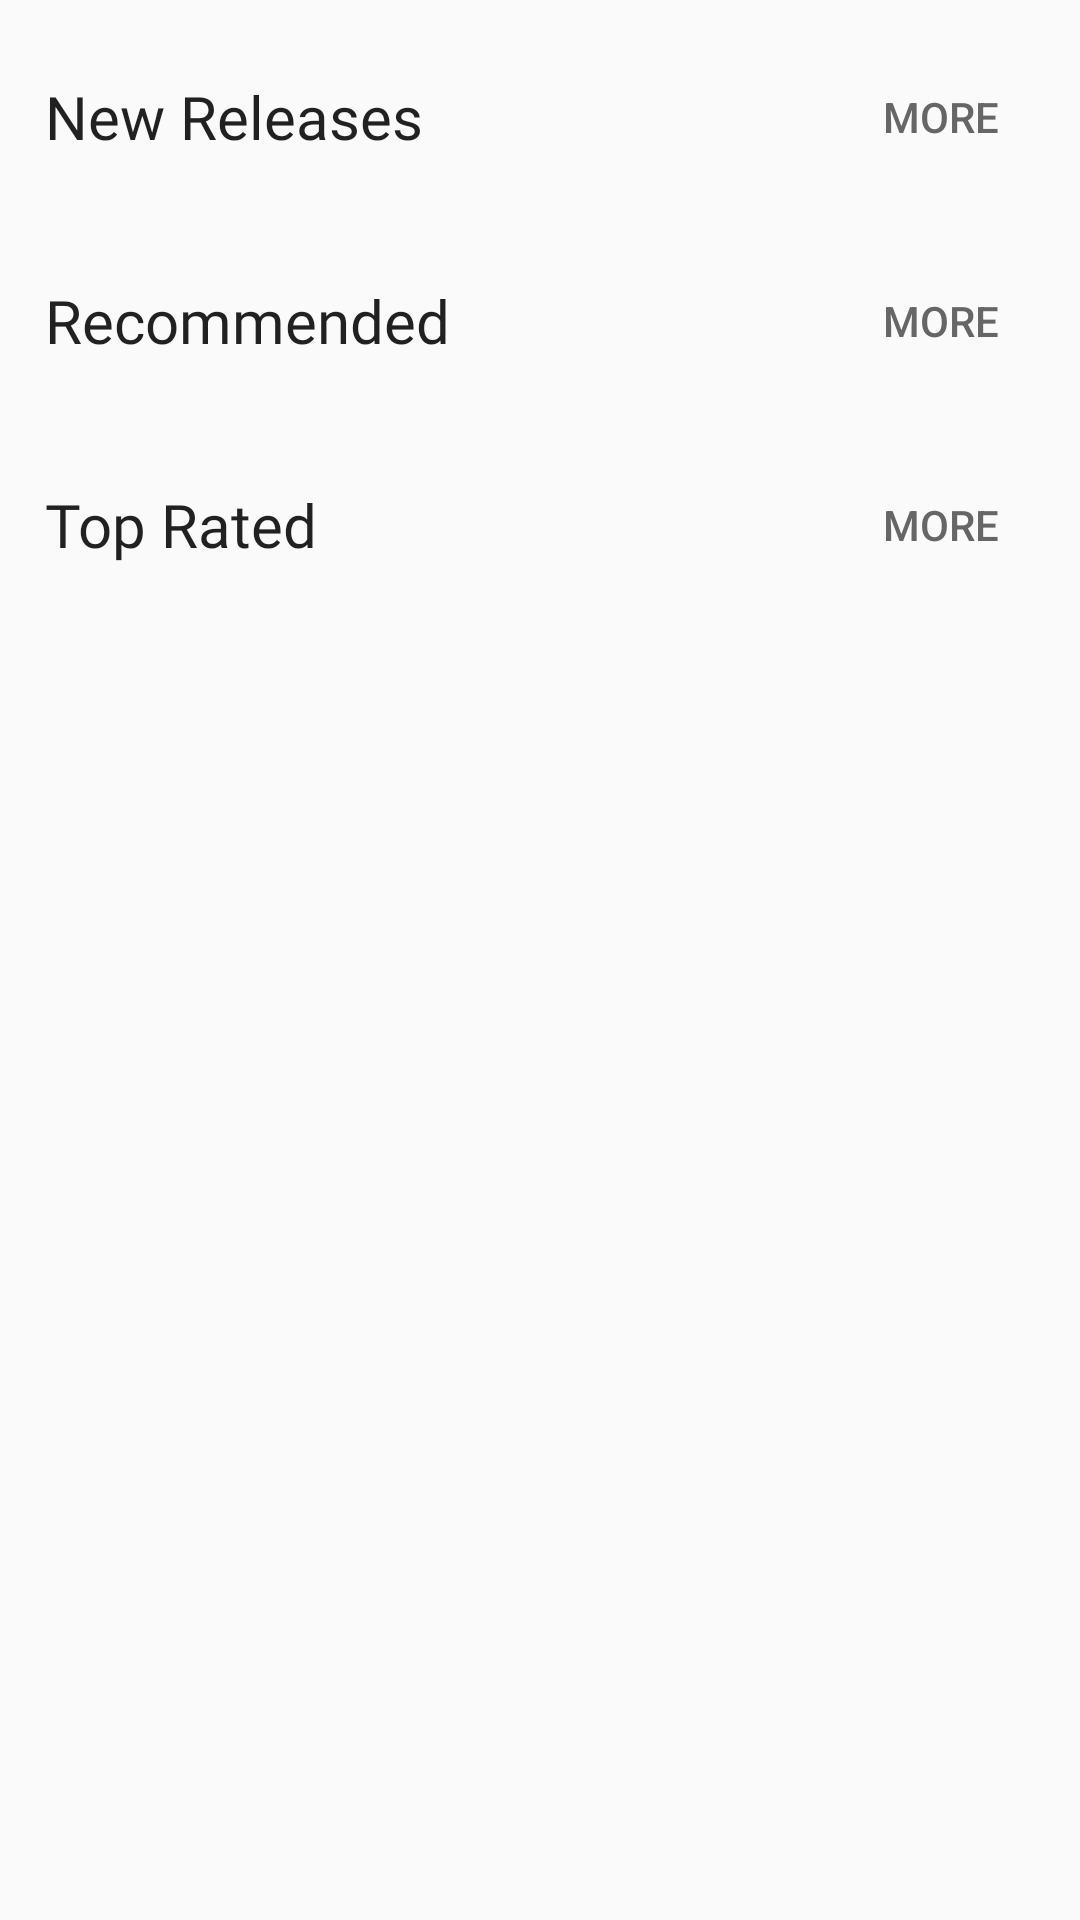

Produce the Android XML layout that renders to this screen, including the resource entries it uses.
<!-- AndroidManifest.xml: application theme AppTheme -->
<!-- res/layout/fragment_home.xml -->
<androidx.core.widget.NestedScrollView xmlns:android="http://schemas.android.com/apk/res/android"
    xmlns:app="http://schemas.android.com/apk/res-auto"
    xmlns:tools="http://schemas.android.com/tools"
    android:id="@+id/nested_scroll_view"
    android:layout_width="match_parent"
    android:layout_height="match_parent"
    android:clipToPadding="false"
    android:scrollbars="none"
    android:scrollingCache="true">

    <LinearLayout
        android:layout_width="match_parent"
        android:layout_height="match_parent"
        android:orientation="vertical">

        <LinearLayout
            android:layout_width="match_parent"
            android:layout_height="wrap_content"
            android:layout_marginTop="@dimen/spacing_large"
            android:gravity="center_vertical"
            android:orientation="horizontal"
            android:paddingLeft="@dimen/spacing_large"
            android:paddingRight="@dimen/spacing_large">

            <TextView
                android:layout_width="0dp"
                android:layout_height="wrap_content"
                android:layout_weight="1"
                android:fontFamily="@font/cardo"
                android:text="New Releases"
                android:textAppearance="@style/Base.TextAppearance.AppCompat.Title" />

            <Button
                style="@style/Widget.AppCompat.Button.Borderless"
                android:layout_width="wrap_content"
                android:layout_height="wrap_content"
                android:gravity="center"
                android:minWidth="0dp"
                android:text="MORE"
                android:textColor="@color/grey_60" />

        </LinearLayout>

        <LinearLayout
            android:layout_width="match_parent"
            android:layout_height="wrap_content"
            android:orientation="horizontal"
            android:padding="@dimen/spacing_medium"
            android:visibility="visible">

            <androidx.recyclerview.widget.RecyclerView
                android:id="@+id/recyclerView"
                android:layout_width="match_parent"
                android:layout_height="wrap_content"
                android:padding="@dimen/spacing_medium"
                tools:listitem="@layout/row_product_item"
                android:orientation="horizontal"
                app:layoutManager="androidx.recyclerview.widget.LinearLayoutManager" />

        </LinearLayout>

        <LinearLayout
            android:layout_width="match_parent"
            android:layout_height="wrap_content"
            android:gravity="center_vertical"
            android:orientation="horizontal"
            android:paddingLeft="@dimen/spacing_large"
            android:paddingRight="@dimen/spacing_large">

            <TextView
                android:layout_width="0dp"
                android:layout_height="wrap_content"
                android:layout_weight="1"
                android:text="Recommended"
                android:fontFamily="@font/cardo"
                android:textAppearance="@style/Base.TextAppearance.AppCompat.Title" />

            <Button
                style="@style/Widget.AppCompat.Button.Borderless"
                android:layout_width="wrap_content"
                android:layout_height="wrap_content"
                android:gravity="center"
                android:minWidth="0dp"
                android:text="MORE"
                android:textColor="@color/grey_60" />

        </LinearLayout>

        <LinearLayout
            android:layout_width="match_parent"
            android:layout_height="wrap_content"
            android:orientation="horizontal"
            android:padding="@dimen/spacing_medium"
            android:visibility="visible">

            <androidx.recyclerview.widget.RecyclerView
                android:id="@+id/recyclerViewRecommended"
                android:layout_width="match_parent"
                android:layout_height="wrap_content"
                android:padding="@dimen/spacing_medium"
                tools:listitem="@layout/row_product_item_medium"
                android:orientation="horizontal"
                app:layoutManager="androidx.recyclerview.widget.LinearLayoutManager" />

        </LinearLayout>

        <LinearLayout
            android:layout_width="match_parent"
            android:layout_height="wrap_content"
            android:gravity="center_vertical"
            android:orientation="horizontal"
            android:paddingLeft="@dimen/spacing_large"
            android:paddingRight="@dimen/spacing_large">

            <TextView
                android:layout_width="0dp"
                android:layout_height="wrap_content"
                android:layout_weight="1"
                android:text="Top Rated"
                android:fontFamily="@font/cardo"
                android:textAppearance="@style/Base.TextAppearance.AppCompat.Title" />

            <Button
                style="@style/Widget.AppCompat.Button.Borderless"
                android:layout_width="wrap_content"
                android:layout_height="wrap_content"
                android:gravity="center"
                android:minWidth="0dp"
                android:text="MORE"
                android:textColor="@color/grey_60" />

        </LinearLayout>

        <LinearLayout
            android:layout_width="match_parent"
            android:layout_height="wrap_content"
            android:orientation="horizontal"
            android:padding="@dimen/spacing_medium"
            android:visibility="visible">

            <androidx.recyclerview.widget.RecyclerView
                android:id="@+id/recyclerViewTopRated"
                android:layout_width="match_parent"
                android:layout_height="wrap_content"
                android:padding="@dimen/spacing_medium"
                tools:listitem="@layout/row_product_item"
                android:orientation="horizontal"
                app:layoutManager="androidx.recyclerview.widget.LinearLayoutManager" />

        </LinearLayout>

    </LinearLayout>

</androidx.core.widget.NestedScrollView>
<!-- res/layout/row_product_item.xml (included above) -->
<?xml version="1.0" encoding="utf-8"?>
<LinearLayout xmlns:android="http://schemas.android.com/apk/res/android"
    xmlns:app="http://schemas.android.com/apk/res-auto"
    xmlns:fresco="http://schemas.android.com/tools"
    android:layout_width="wrap_content"
    android:layout_height="wrap_content">

    <LinearLayout
        android:layout_width="wrap_content"
        android:layout_height="wrap_content"
        android:orientation="horizontal"
        android:visibility="visible">

        <androidx.cardview.widget.CardView
            android:layout_width="0dp"
            android:layout_height="wrap_content"
            android:layout_margin="@dimen/spacing_medium"
            android:layout_weight="1"
            app:cardCornerRadius="2dp"
            app:cardElevation="2dp">

            <LinearLayout
                android:id="@+id/layoutProduct"
                android:layout_width="wrap_content"
                android:layout_height="wrap_content"
                android:orientation="vertical">

                <com.facebook.drawee.view.SimpleDraweeView
                    android:id="@+id/imgProduct"
                    android:layout_width="180dp"
                    android:layout_height="180dp"
                    android:background="@color/grey_40"
                    app:placeholderImageScaleType="centerCrop"
                    fresco:placeholderImage="@drawable/ic_cloud_download" />

                <LinearLayout
                    android:layout_width="match_parent"
                    android:layout_height="wrap_content"
                    android:gravity="center"
                    android:orientation="horizontal"
                    android:paddingLeft="@dimen/spacing_medium"
                    android:paddingTop="@dimen/spacing_medium"
                    android:paddingBottom="@dimen/spacing_medium">

                    <LinearLayout
                        android:layout_width="0dp"
                        android:layout_height="wrap_content"
                        android:layout_weight="1"
                        android:orientation="vertical">

                        <TextView
                            android:id="@+id/txtTitle"
                            android:layout_width="match_parent"
                            android:layout_height="wrap_content"
                            android:maxLines="1"
                            android:singleLine="true"
                            android:text="Mauris sagittis non elit"
                            android:textAppearance="@style/TextAppearance.AppCompat.Small"
                            android:textColor="@color/grey_90"
                            android:textStyle="bold" />

                        <TextView
                            android:id="@+id/txtPrice"
                            android:layout_width="match_parent"
                            android:layout_height="wrap_content"
                            android:text="Kodaline" />

                    </LinearLayout>

                    <ImageButton
                        android:id="@+id/btnMore"
                        android:layout_width="wrap_content"
                        android:layout_height="wrap_content"
                        android:background="?attr/selectableItemBackgroundBorderless"
                        android:tint="@color/grey_40"
                        app:srcCompat="@drawable/ic_more_vert" />

                </LinearLayout>

            </LinearLayout>

        </androidx.cardview.widget.CardView>

    </LinearLayout>

</LinearLayout>
<!-- res/layout/row_product_item_medium.xml (included above) -->
<?xml version="1.0" encoding="utf-8"?>
<LinearLayout xmlns:android="http://schemas.android.com/apk/res/android"
    android:layout_width="wrap_content"
    android:layout_height="wrap_content"
    xmlns:app="http://schemas.android.com/apk/res-auto"
    xmlns:fresco="http://schemas.android.com/tools">

    <LinearLayout
        android:layout_width="wrap_content"
        android:layout_height="wrap_content"
        android:orientation="horizontal"
        android:visibility="visible">

        <androidx.cardview.widget.CardView
            android:layout_width="0dp"
            android:layout_height="wrap_content"
            android:layout_margin="@dimen/spacing_medium"
            android:layout_weight="1"
            app:cardCornerRadius="2dp"
            app:cardElevation="2dp">

            <LinearLayout
                android:id="@+id/layoutProduct"
                android:layout_width="wrap_content"
                android:layout_height="wrap_content"
                android:orientation="vertical">

                <com.facebook.drawee.view.SimpleDraweeView
                    android:id="@+id/imgProduct"
                    android:layout_width="150dp"
                    android:layout_height="150dp"
                    android:background="@color/grey_40"
                    app:placeholderImageScaleType="centerCrop"
                    fresco:placeholderImage="@drawable/ic_cloud_download" />

                <LinearLayout
                    android:layout_width="match_parent"
                    android:layout_height="wrap_content"
                    android:gravity="center"
                    android:orientation="horizontal"
                    android:paddingTop="@dimen/spacing_medium"
                    android:paddingLeft="@dimen/spacing_medium"
                    android:paddingBottom="@dimen/spacing_medium">

                    <LinearLayout
                        android:layout_width="0dp"
                        android:layout_height="wrap_content"
                        android:layout_weight="1"
                        android:orientation="vertical">

                        <TextView
                            android:id="@+id/txtTitle"
                            android:layout_width="match_parent"
                            android:layout_height="wrap_content"
                            android:maxLines="1"
                            android:singleLine="true"
                            android:text="Mauris sagittis non elit"
                            android:textAppearance="@style/TextAppearance.AppCompat.Small"
                            android:textColor="@color/grey_90"
                            android:textStyle="bold" />

                        <TextView
                            android:id="@+id/txtPrice"
                            android:layout_width="match_parent"
                            android:layout_height="wrap_content"
                            android:text="Kodaline" />

                    </LinearLayout>

                    <ImageButton
                        android:id="@+id/btnMore"
                        android:layout_width="wrap_content"
                        android:layout_height="wrap_content"
                        android:background="?attr/selectableItemBackgroundBorderless"
                        android:tint="@color/grey_40"
                        app:srcCompat="@drawable/ic_more_vert" />

                </LinearLayout>

            </LinearLayout>

        </androidx.cardview.widget.CardView>

    </LinearLayout>

</LinearLayout>
<!-- resources referenced by this layout -->
<resources>
  <color name="grey_40">#999999</color>
  <color name="grey_60">#666666</color>
  <color name="grey_90">#263238</color>
  <dimen name="spacing_large">15dp</dimen>
  <dimen name="spacing_medium">5dp</dimen>
  <!-- drawable ic_cloud_download (drawable) -->
  <vector android:height="24dp" android:tint="#2B2B2B"
      android:viewportHeight="24.0" android:viewportWidth="24.0"
      android:width="24dp" xmlns:android="http://schemas.android.com/apk/res/android">
      <path android:fillColor="#FF000000" android:pathData="M19.35,10.04C18.67,6.59 15.64,4 12,4 9.11,4 6.6,5.64 5.35,8.04 2.34,8.36 0,10.91 0,14c0,3.31 2.69,6 6,6h13c2.76,0 5,-2.24 5,-5 0,-2.64 -2.05,-4.78 -4.65,-4.96zM17,13l-5,5 -5,-5h3V9h4v4h3z"/>
  </vector>
  <style name="AppTheme" parent="Theme.AppCompat.Light.NoActionBar">
          <item name="colorPrimary">@color/colorPrimary</item>
          <item name="colorPrimaryDark">@color/colorPrimaryDark</item>
          <item name="colorAccent">@color/colorAccent</item>
      </style>
  <color name="colorPrimary">#4A90E2</color>
  <color name="colorPrimaryDark">#408AE1</color>
  <color name="colorAccent">#03DAC5</color>
</resources>
